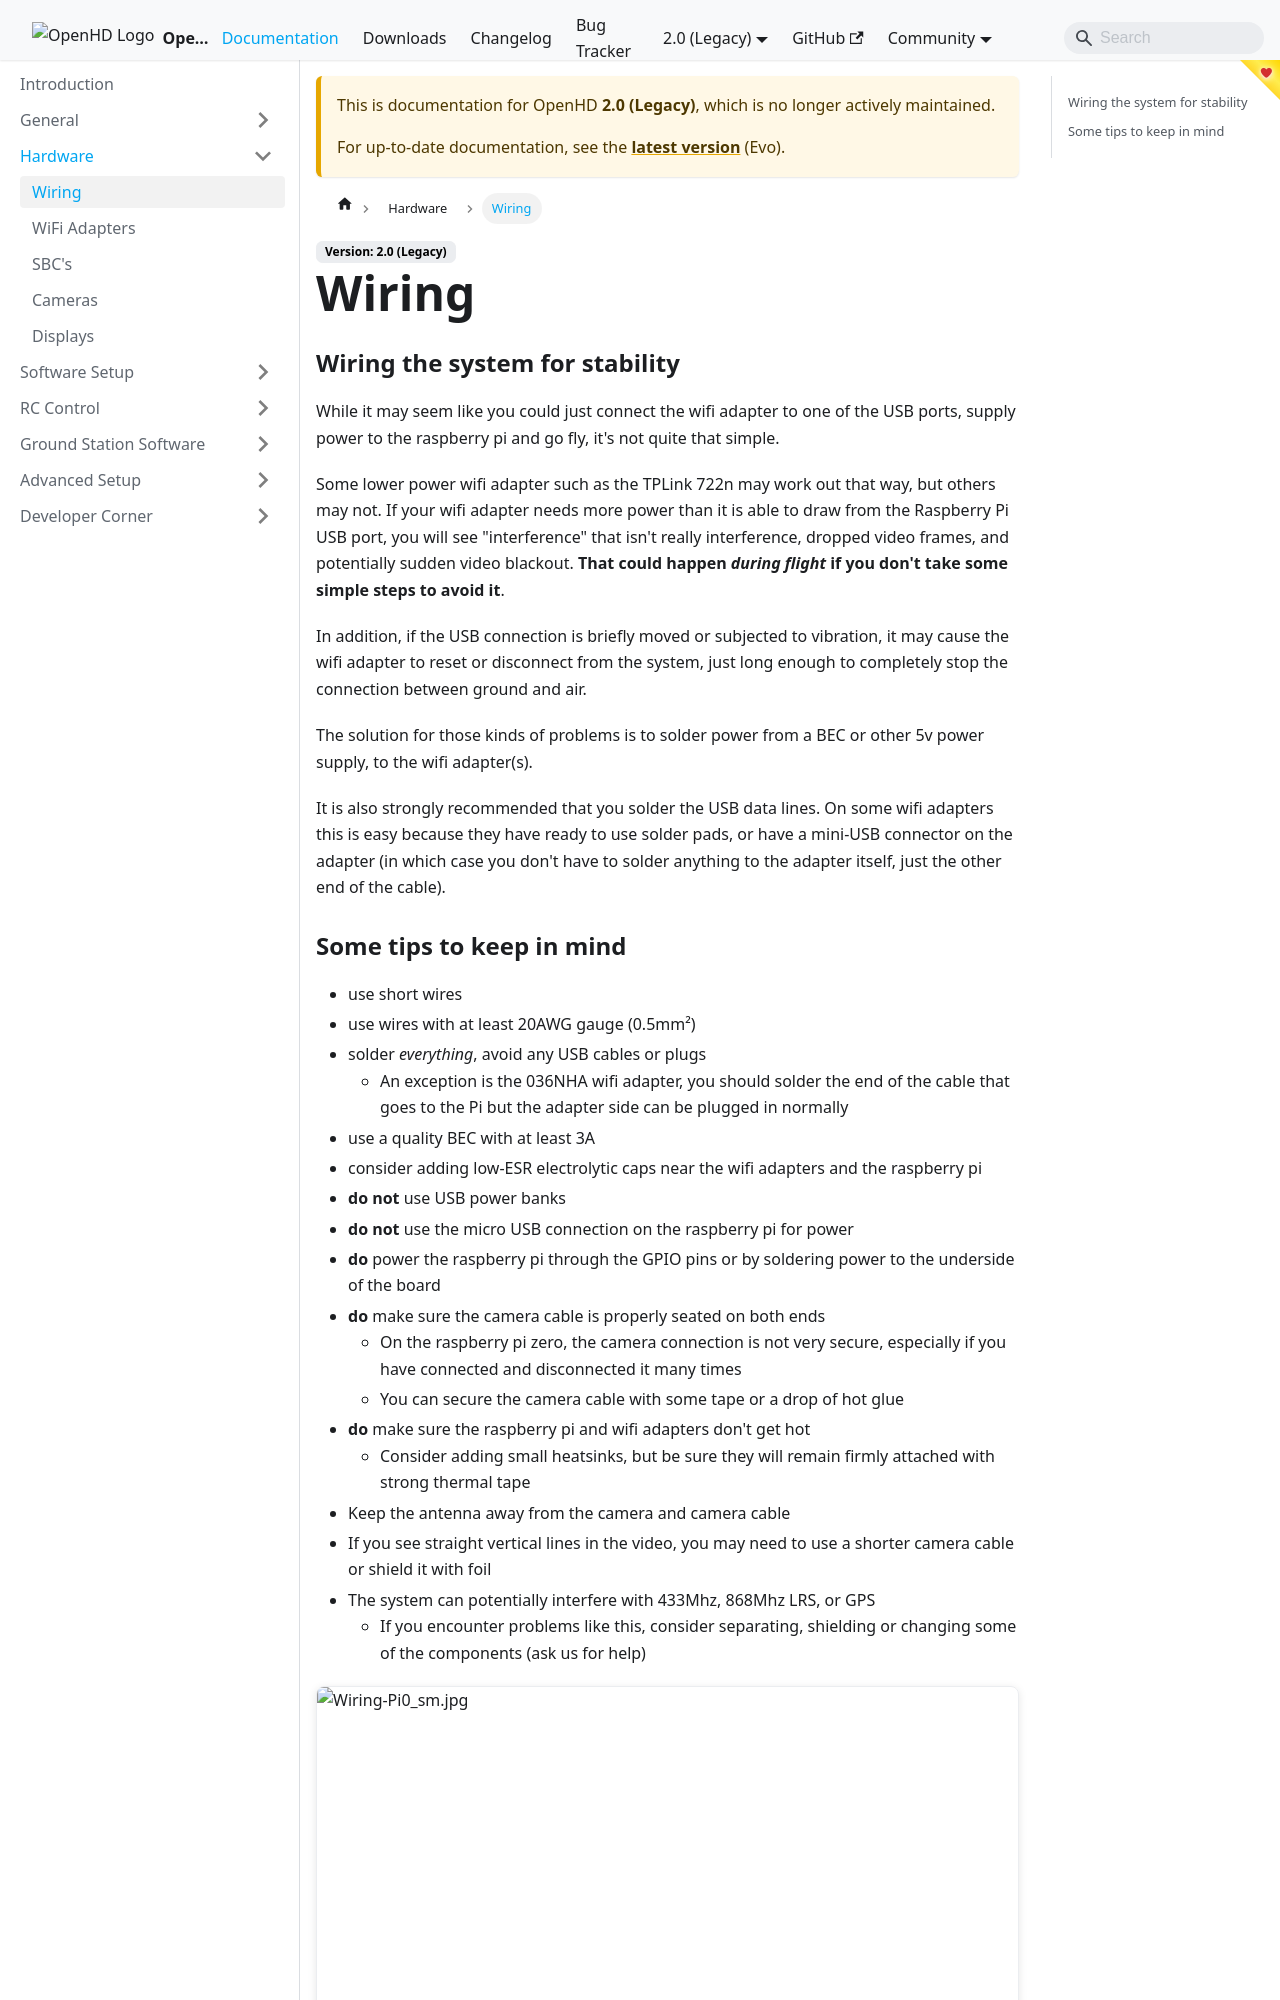

repository: OpenHD/OpenHD-Website · page: staging/2.0/hardware/wiring/index.html · generator: docusaurus

# Wiring

### Wiring OpenHD

While it may seem like you could just connect the wifi adapter to one of the USB ports, supply power to the raspberry pi and go fly, it's not quite that simple. The success of your project depends on **proper wiring and power supply**.

Some lower power wifi adapter such as the TPLink 722n may work out that way, but others may not. If your wifi adapter needs more power than it is able to draw from the Raspberry Pi USB port, you will see "interference" that isn't really interference, dropped video frames, and potentially sudden video blackout. **That could happen** _**during flight**_ **if you don't take some simple steps to avoid it**.

In addition, if the USB connection is briefly moved or subjected to vibration, it may cause the wifi adapter to reset or disconnect from the system, just long enough to completely stop the connection between ground and air.

The solution for those kinds of problems is to solder power from a BEC or other 5v power supply, to the wifi adapter(s).
